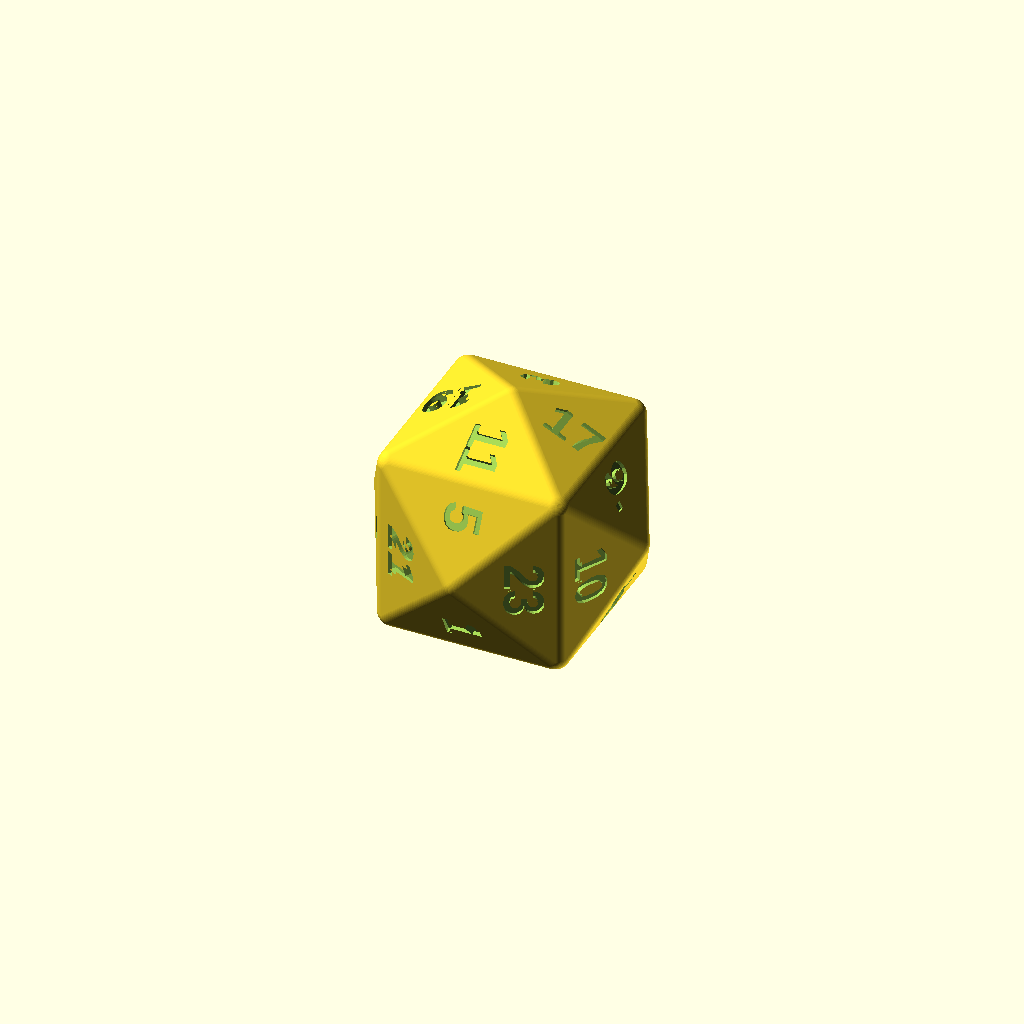
Cell 1: rendered with the file's own defaults.
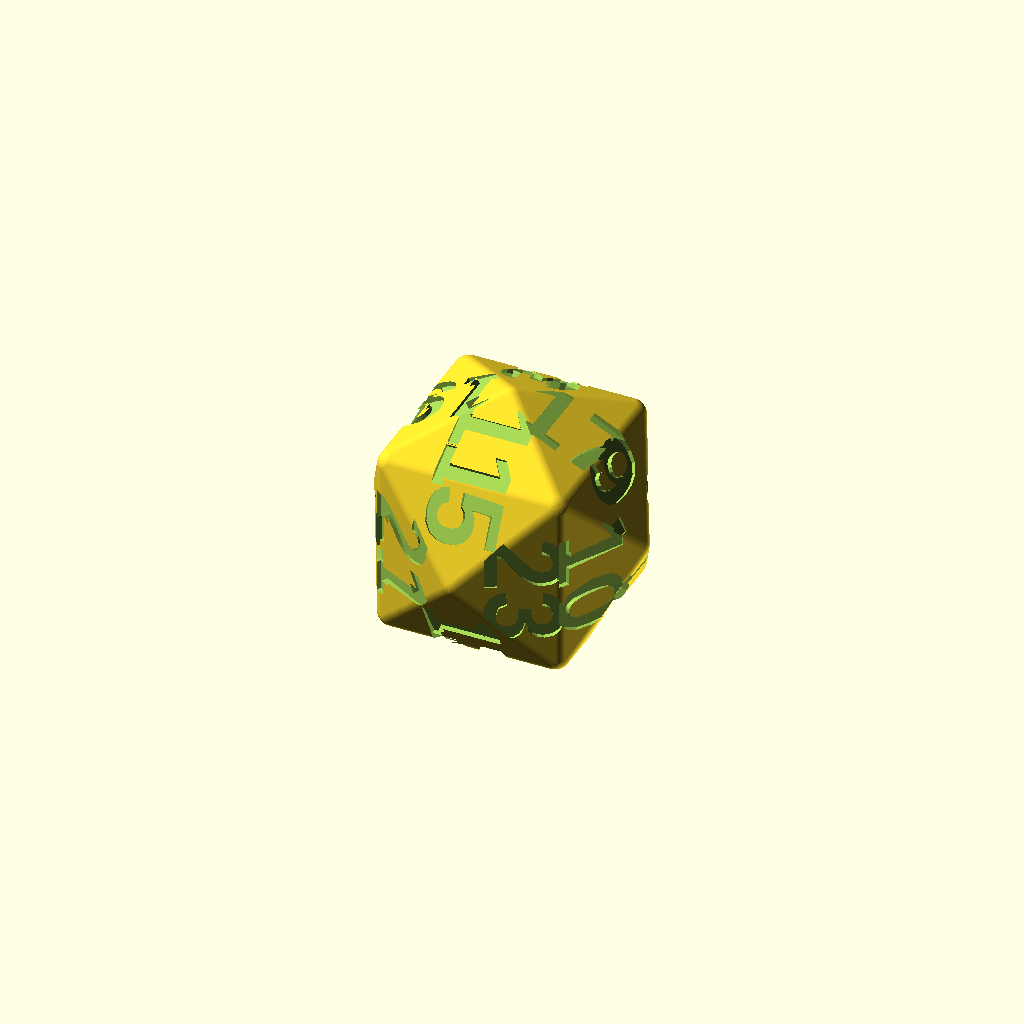
Cell 2: the same model with txt_size = 1.
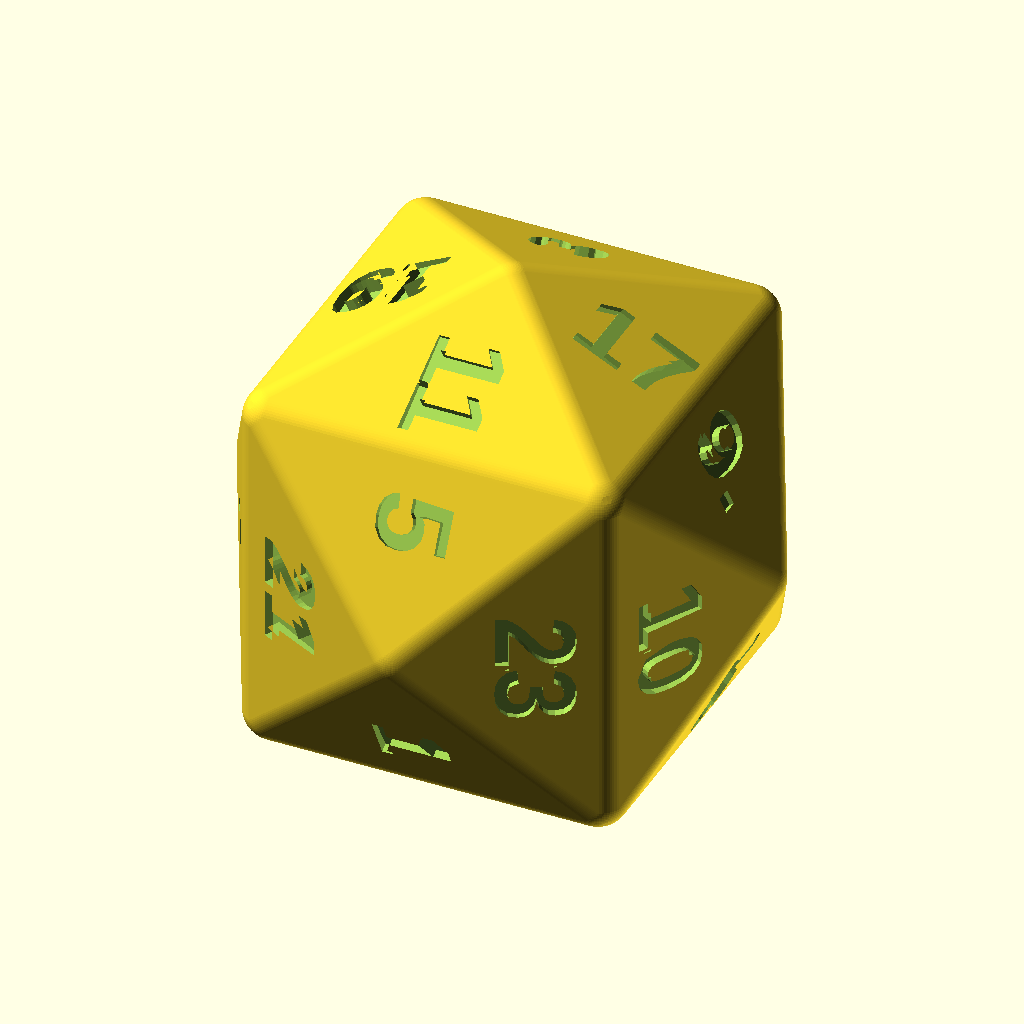
Cell 3: the same model with diameter = 52.
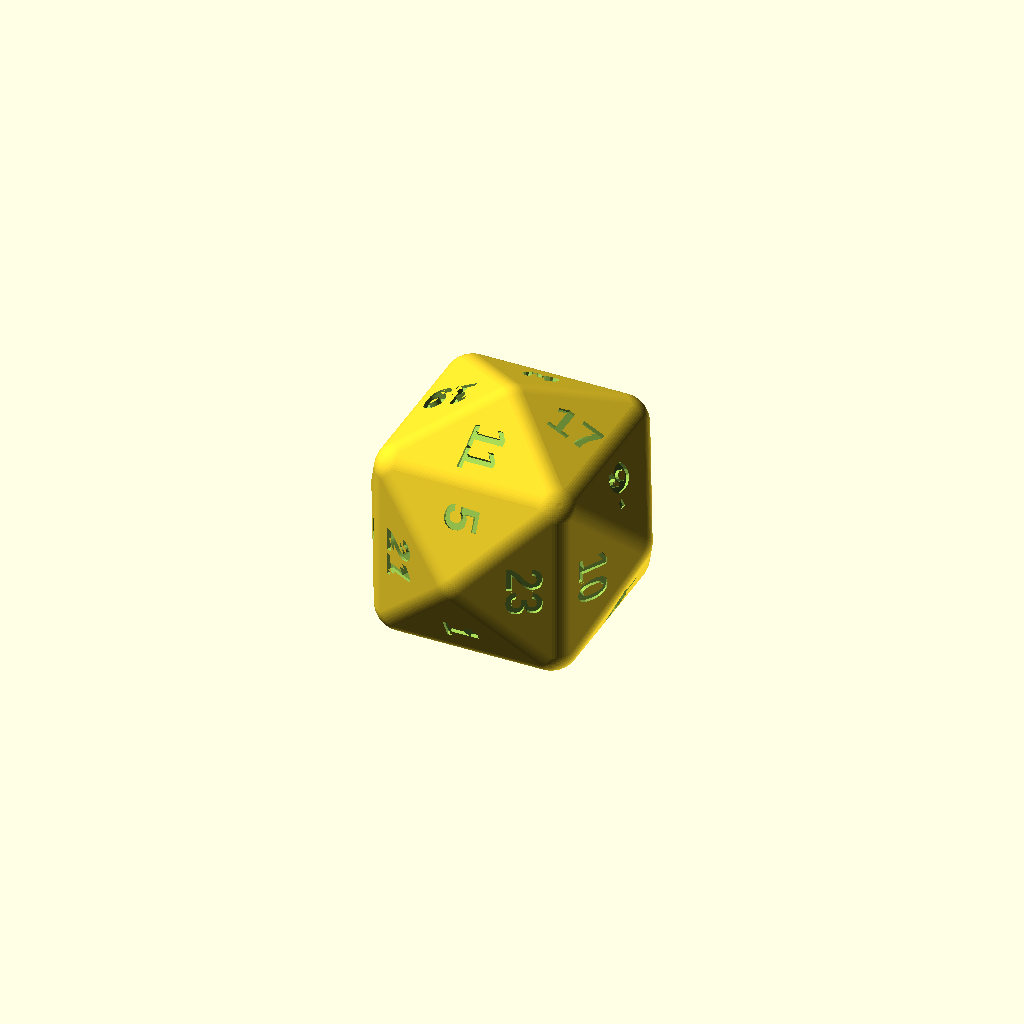
Cell 4: minko = 0.4 (everything else at default).
One fixed orthographic camera (rotation 55°, 0°, 25°; colour scheme Cornfield) for every cell.
OpenSCAD source file d24-TetrakisHexahedron.scad:
// TetrakisHexahedron - catalan solid
//   3 sided faces = 24
//   degree 4 vertices = 6
//   degree 6 vertices = 8
//   halves = 8
//   coords via: http://dmccooey.com/polyhedra/TetrakisHexahedron.html
//
use <polyhedra_primitives.scad>;

txt_depth = .09;
txt_size = .5;
txt_font = "Arial:style=Bold";
diameter = 26; // distance from one vertex to the vertex opposite
minko = 0.2;   // chamfer the edges [0 = disabled]
roll = 0;      // round by intersection with a smaller sphere [0 = disabled]
minkfn = 80;   // $fn variable for chamfer and the sphere

// shape constants
C0 = 3 * sqrt(2) / 4;
C1 = 9 * sqrt(2) / 8;
original_diameter = sqrt(3) * C0 + minko;
scaling_factor = diameter / 2 / original_diameter;

// vertices and opposed faces are balanced,
// halves deviate 12, 10, 6 [two times] 4 and 2 points [from 150]
labels = ["3","19","11","17","6.","22","8","14","9.","10","13","18","15","16","7","12","4","20","2","24","5","21","1","23"]; //

vertices = [
    [0.0, 0.0,  C1], [0.0, 0.0, -C1],
    [ C1, 0.0, 0.0], [-C1, 0.0, 0.0],
    [0.0,  C1, 0.0], [0.0, -C1, 0.0],
    [ C0,  C0,  C0], [ C0,  C0, -C0],
    [ C0, -C0,  C0], [ C0, -C0, -C0],
    [-C0,  C0,  C0], [-C0,  C0, -C0],
    [-C0, -C0,  C0], [-C0, -C0, -C0]
];
faces = [
    [10,  6,  0], [12, 10,  0], [ 8, 12,  0], [ 6,  8,  0],
    [ 9,  7,  1], [13,  9,  1], [11, 13,  1], [ 7, 11,  1],
    [ 8,  6,  2], [ 9,  8,  2], [ 7,  9,  2], [ 6,  7,  2],
    [11, 10,  3], [13, 11,  3], [12, 13,  3], [10, 12,  3],
    [ 7,  6,  4], [11,  7,  4], [10, 11,  4], [ 6, 10,  4],
    [12,  8,  5], [13, 12,  5], [ 9, 13,  5], [ 8,  9,  5]
];

// polyhedron rendered with labels and chamfering
render(labels, scaling_factor, vertices, faces, minko,
       original_diameter, roll, minkfn,
       txt_font, txt_size, txt_depth);
Customizer parameters (derived from the source; name, type, default, range or options):
txt_depth: number, default 0.09
txt_size: number, default 0.5
txt_font: string, default "Arial:style=Bold"
diameter: number, default 26
minko: number, default 0.2
roll: number, default 0
minkfn: number, default 80
